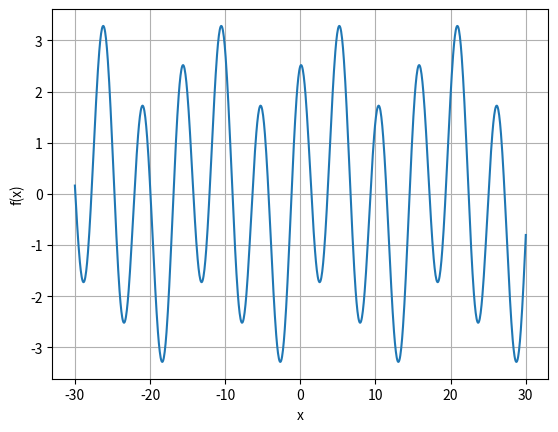

This chart was generated by the following Python code:
# script to plot fourier series analytically
import numpy as np
import matplotlib.pyplot as plt

x = np.linspace(-30, 30, 1000)
f = 2.5*np.cos(1.2*x) + 0.9*np.sin(0.4*x)

plt.plot(x, f)
plt.xlabel('x')
plt.ylabel('f(x)')
plt.grid(True)
plt.show()

